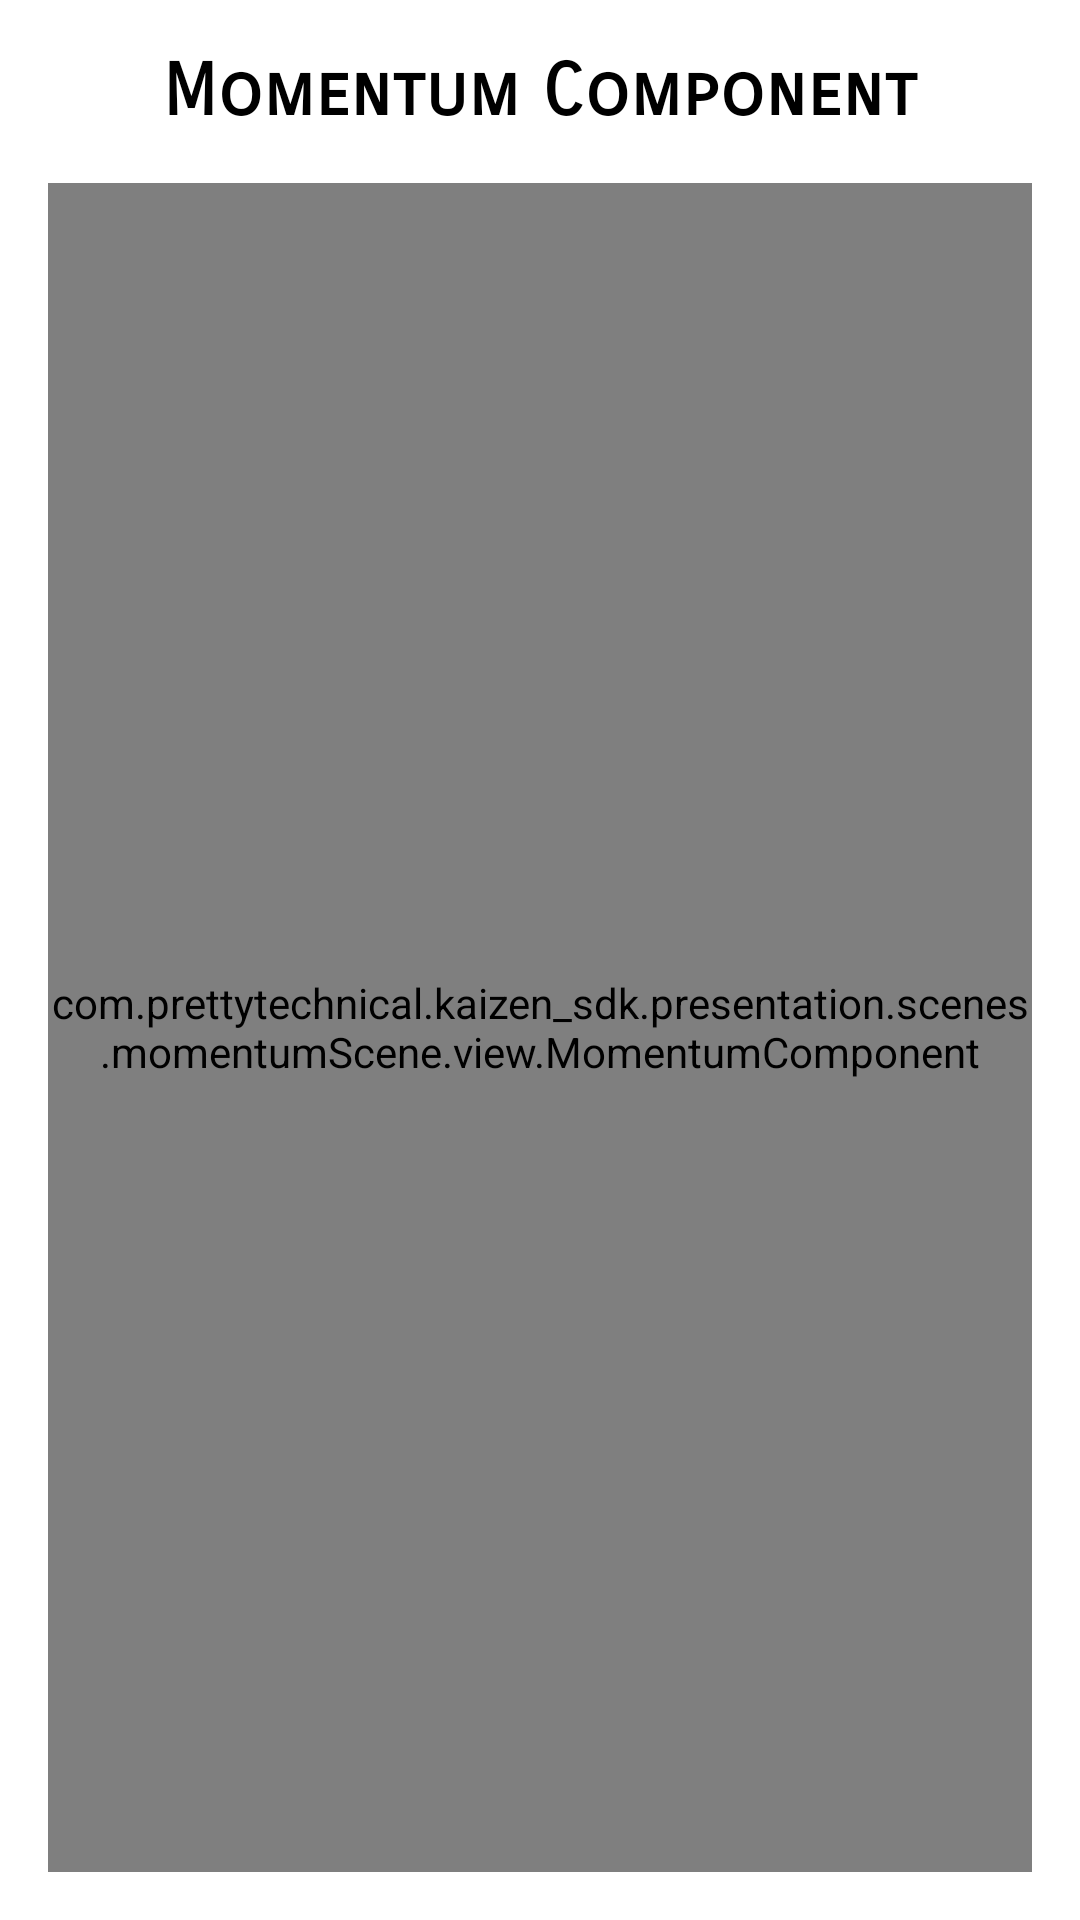

Produce the Android XML layout that renders to this screen, including the resource entries it uses.
<!-- AndroidManifest.xml: application theme Theme.KaizenStorybook -->
<!-- res/layout/momentum_component_fragment.xml -->
<?xml version="1.0" encoding="utf-8"?>
<androidx.constraintlayout.widget.ConstraintLayout xmlns:android="http://schemas.android.com/apk/res/android"
    xmlns:app="http://schemas.android.com/apk/res-auto"
    xmlns:tools="http://schemas.android.com/tools"
    android:id="@+id/frameLayout3"
    android:layout_width="match_parent"
    android:layout_height="match_parent"
    tools:context=".presenter.momentumComponent.view.MomentumComponentFragment">

    <TextView
        android:id="@+id/tvMomentumComponentTitle"
        android:layout_width="0dp"
        android:layout_height="wrap_content"
        android:layout_marginStart="16dp"
        android:layout_marginLeft="16dp"
        android:layout_marginTop="16dp"
        android:layout_marginEnd="16dp"
        android:layout_marginRight="16dp"
        android:fontFamily="sans-serif-smallcaps"
        android:gravity="center"
        android:text="@string/momentum_component_title_text"
        android:textColor="@color/black"
        android:textSize="24sp"
        android:textStyle="bold"
        app:layout_constraintEnd_toEndOf="parent"
        app:layout_constraintStart_toStartOf="parent"
        app:layout_constraintTop_toTopOf="parent" />

    <com.prettytechnical.kaizen_sdk.presentation.scenes.momentumScene.view.MomentumComponent
        android:id="@+id/viewMomentumComponent"
        android:layout_width="match_parent"
        android:layout_height="0dp"
        android:layout_marginStart="16dp"
        android:layout_marginLeft="16dp"
        android:layout_marginTop="16dp"
        android:layout_marginEnd="16dp"
        android:layout_marginRight="16dp"
        android:layout_marginBottom="16dp"
        app:progressColor="#f54242"
        app:layout_constraintBottom_toBottomOf="parent"
        app:layout_constraintEnd_toEndOf="parent"
        app:layout_constraintStart_toStartOf="parent"
        app:layout_constraintTop_toBottomOf="@+id/tvMomentumComponentTitle" />

</androidx.constraintlayout.widget.ConstraintLayout>
<!-- resources referenced by this layout -->
<resources>
  <color name="black">#FF000000</color>
  <string name="momentum_component_title_text">Momentum Component</string>
  <style name="Theme.KaizenStorybook" parent="Theme.MaterialComponents.DayNight.NoActionBar">
          
          <item name="colorPrimary">@color/purple_500</item>
          <item name="colorPrimaryVariant">@color/purple_700</item>
          <item name="colorOnPrimary">@color/white</item>
          
          <item name="colorSecondary">@color/teal_200</item>
          <item name="colorSecondaryVariant">@color/teal_700</item>
          <item name="colorOnSecondary">@color/black</item>
          
          <item name="android:statusBarColor" tools:targetApi="l">?attr/colorPrimaryVariant</item>
          
      </style>
  <color name="purple_500">#FF6200EE</color>
  <color name="purple_700">#FF3700B3</color>
  <color name="white">#FFFFFFFF</color>
  <color name="teal_200">#FF03DAC5</color>
  <color name="teal_700">#FF018786</color>
</resources>
